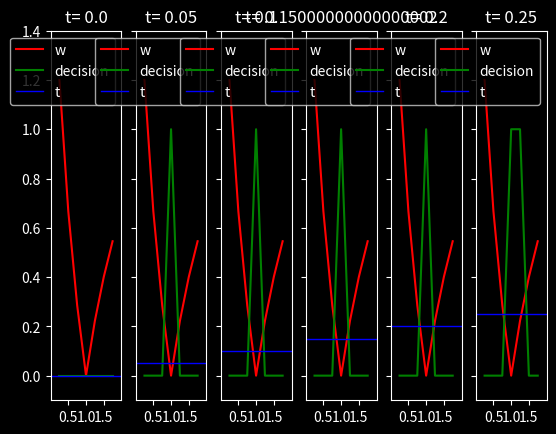

The matplotlib source for this figure:
import numpy as np
import matplotlib.pyplot as plt
plt.style.use('dark_background')


def calc_decision(p, t):
    w = (2 * (np.abs(1 - p))) / (1 + p)
    decision = w < t
    return w, decision


def calc_decision_ls(p, t, d):
    w_SC = (2 * (np.abs(1 - (p-d)))) / (1 + (p-d))
    w_CS = (2 * (np.abs(1 - (p+d)))) / (1 + (p+d))
    decision_sc = w_SC < t
    decision_cs = w_CS < t
    return w_SC, decision_sc, w_CS, decision_cs

p = np.arange(0.25, 2, 0.25)
thresholds = np.arange(0, 0.3, 0.05)

calcs = list()
calcs_sc = list()
calcs_cs = list()
decisions = list()
decisions_sc = list()
decisions_cs = list()

d = 0.2

for ix, t in enumerate(thresholds):
    w, decision = calc_decision(p, t)
    w_SC, decision_sc, w_CS, decision_cs = calc_decision_ls(p, t, d)
    calcs.append(w)
    calcs_sc.append(w_SC)
    calcs_cs.append(w_CS)
    decisions.append(decision)
    decisions_sc.append(decision_sc)
    decisions_cs.append(decision_cs)

fig, axes = plt.subplots(1, len(thresholds), sharey=True, sharex=True)
for ax, calc, dec, t in zip(axes, calcs, decisions, thresholds):
    ax.plot(p, calc, 'r')
    ax.plot(p, dec, 'g')
    ax.plot([0, 2], [t, t], 'b-', lw=1)
    ax.set_xticks([0.5, 1, 1.5])
    ax.axis([0, 2, -0.1, 1.4])
    ax.set_title('t= ' + str(t))
    ax.legend(('w', 'decision', 't'))

fig_order, axes = plt.subplots(2, len(thresholds), sharex=True, sharey=True)

